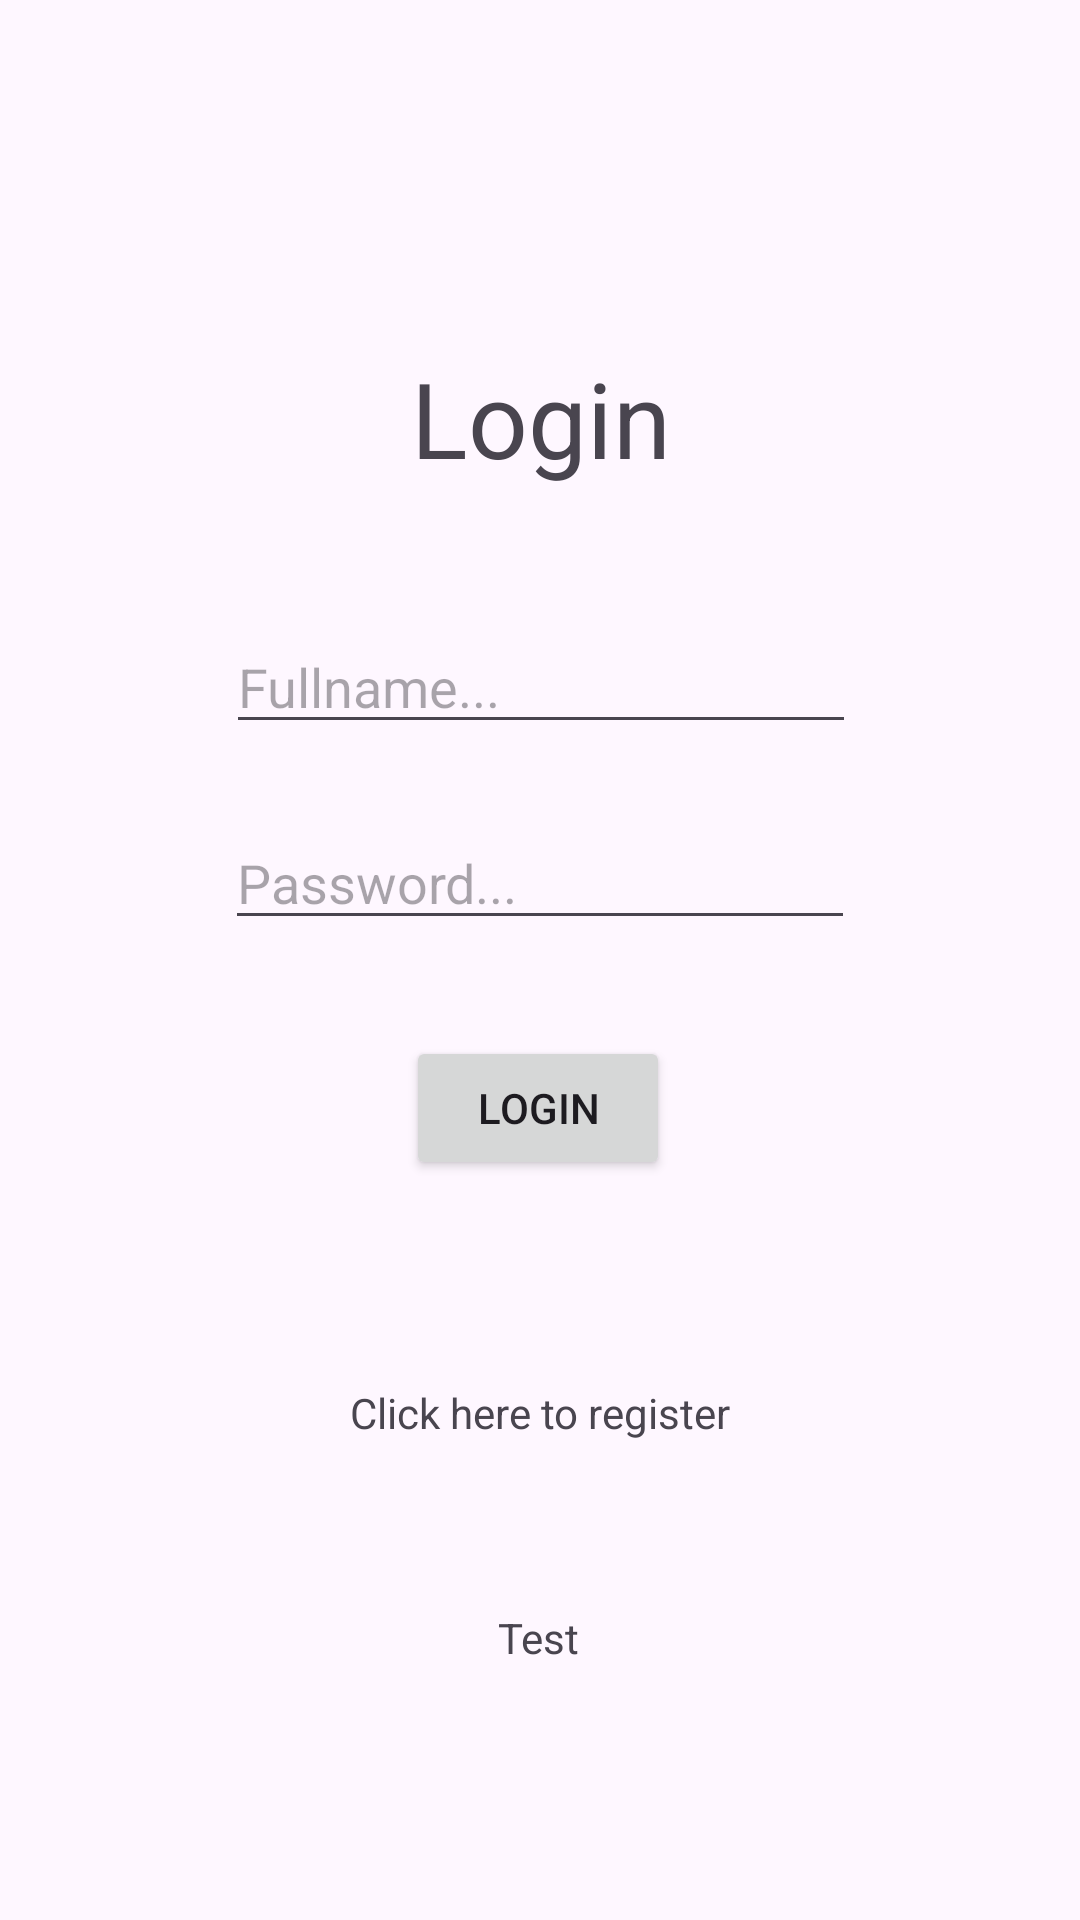

Write the Android layout XML for this screen, with the resource values it uses.
<!-- AndroidManifest.xml: application theme Theme.HospitalAdminApp -->
<!-- res/layout/activity_main.xml -->
<?xml version="1.0" encoding="utf-8"?>
<androidx.constraintlayout.widget.ConstraintLayout xmlns:android="http://schemas.android.com/apk/res/android"
    xmlns:app="http://schemas.android.com/apk/res-auto"
    xmlns:tools="http://schemas.android.com/tools"
    android:id="@+id/main"
    android:layout_width="match_parent"
    android:layout_height="match_parent"
    tools:context=".MainActivity">

    <TextView
        android:id="@+id/textView"
        android:layout_width="wrap_content"
        android:layout_height="wrap_content"
        android:layout_marginTop="116dp"
        android:text="Login"
        android:textSize="35sp"
        app:layout_constraintEnd_toEndOf="parent"
        app:layout_constraintHorizontal_bias="0.501"
        app:layout_constraintStart_toStartOf="parent"
        app:layout_constraintTop_toTopOf="parent" />

    <Button
        android:id="@+id/loginButton"
        android:layout_width="wrap_content"
        android:layout_height="wrap_content"
        android:layout_marginTop="32dp"
        android:text="Login"
        app:layout_constraintEnd_toEndOf="parent"
        app:layout_constraintHorizontal_bias="0.498"
        app:layout_constraintStart_toStartOf="parent"
        app:layout_constraintTop_toBottomOf="@+id/passwordInput" />

    <EditText
        android:id="@+id/passwordInput"
        android:layout_width="wrap_content"
        android:layout_height="wrap_content"
        android:layout_marginTop="24dp"
        android:ems="10"
        android:hint="Password..."
        android:inputType="textPassword"
        app:layout_constraintEnd_toEndOf="parent"
        app:layout_constraintStart_toStartOf="parent"
        app:layout_constraintTop_toBottomOf="@+id/fullnameInput" />

    <EditText
        android:id="@+id/fullnameInput"
        android:layout_width="wrap_content"
        android:layout_height="wrap_content"
        android:layout_marginTop="44dp"
        android:ems="10"
        android:hint="Fullname..."
        android:inputType="text"
        app:layout_constraintEnd_toEndOf="parent"
        app:layout_constraintHorizontal_bias="0.502"
        app:layout_constraintStart_toStartOf="parent"
        app:layout_constraintTop_toBottomOf="@+id/textView" />

    <TextView
        android:id="@+id/registerButtonText"
        android:layout_width="wrap_content"
        android:layout_height="wrap_content"
        android:layout_marginTop="68dp"
        android:onClick="register"
        android:text="Click here to register"
        app:layout_constraintEnd_toEndOf="parent"
        app:layout_constraintStart_toStartOf="parent"
        app:layout_constraintTop_toBottomOf="@+id/loginButton" />

    <TextView
        android:id="@+id/textView3"
        android:layout_width="wrap_content"
        android:layout_height="wrap_content"
        android:layout_marginTop="56dp"
        android:text="Test"
        app:layout_constraintEnd_toEndOf="parent"
        app:layout_constraintHorizontal_bias="0.498"
        app:layout_constraintStart_toStartOf="parent"
        app:layout_constraintTop_toBottomOf="@+id/registerButtonText" />
</androidx.constraintlayout.widget.ConstraintLayout>
<!-- resources referenced by this layout -->
<resources>
  <style name="Theme.HospitalAdminApp" parent="Base.Theme.HospitalAdminApp" />
  <style name="Base.Theme.HospitalAdminApp" parent="Theme.Material3.DayNight.NoActionBar">
          
          
      </style>
</resources>
